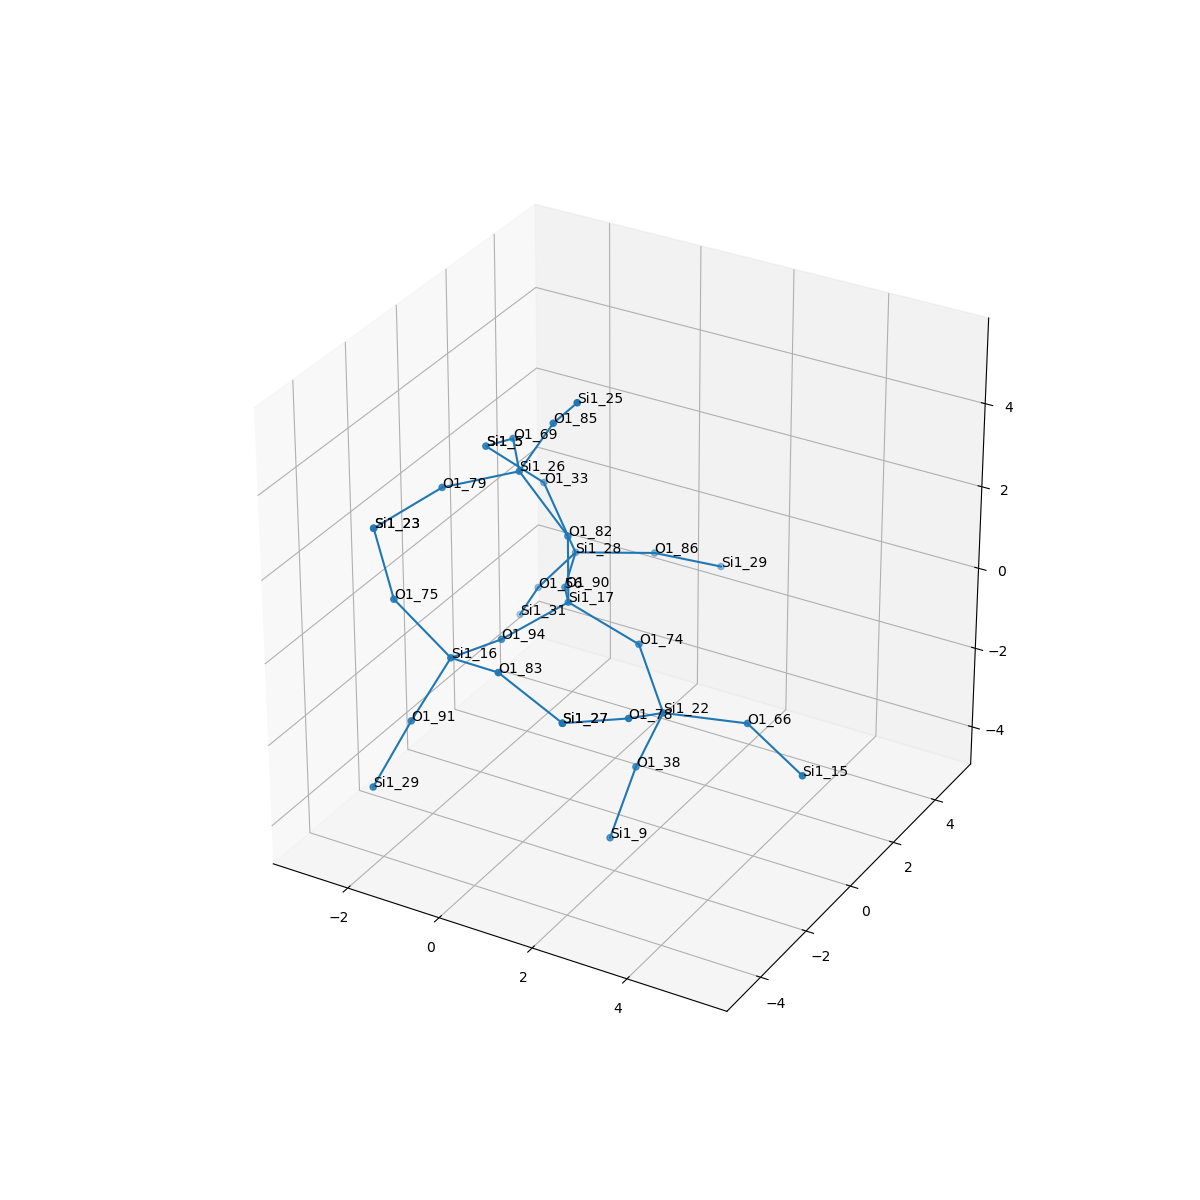

Values plotted in this chart, from the file beside it:
, neighbor_num, isite, atom, x, y, z, front_index
0, 0, 17, Si1, 0.0, 0.0, 0.0, 
1, 1, 90, O1, -0.759, 1.319, -0.5263, 0.0
2, 1, 82, O1, 2.7755575615628914e-17, 5.551115123125783e-17, 1.613, 0.0
3, 1, 94, O1, -0.7705, -1.322, -0.5083, 0.0
4, 1, 74, O1, 1.523, 0.0, -0.5309, 0.0
5, 2, 28, Si1, -1.302, 2.836, -0.5662, 1.0
6, 2, 26, Si1, -1.061, 0.04083, 2.823, 2.0
7, 2, 16, Si1, -1.031, -2.893, -0.2574, 3.0
8, 2, 22, Si1, 2.505, -0.9267, -1.411, 4.0
9, 3, 33, O1, -2.153, 3.131, 0.7734, 5.0
10, 3, 86, O1, -0.05037, 3.844, -0.6659, 5.0
11, 3, 56, O1, -2.251, 3.031, -1.852, 5.0
12, 3, 85, O1, -0.2848, -0.02234, 4.232, 6.0
13, 3, 69, O1, -1.914, 1.404, 2.728, 6.0
14, 3, 79, O1, -2.075, -1.203, 2.701, 6.0
15, 3, 75, O1, -2.13, -3.1, 0.9054, 7.0
16, 3, 83, O1, 0.3589, -3.572, 0.1981, 7.0
17, 3, 91, O1, -1.539, -3.593, -1.616, 7.0
18, 3, 38, O1, 1.947, -0.9715, -2.921, 8.0
19, 3, 78, O1, 2.511, -2.407, -0.7763, 8.0
20, 3, 66, O1, 4.02, -0.3744, -1.435, 8.0
21, 4, 5, Si1, -2.967, 2.236, 1.839, 9.0
22, 4, 29, Si1, 0.8475, 5.024, -1.292, 10.0
23, 4, 31, Si1, -3.015, 3.674, -3.115, 11.0
24, 4, 25, Si1, 0.6205, -0.781, 5.325, 12.0
25, 4, 5, Si1, -2.967, 2.236, 1.839, 13.0
26, 4, 23, Si1, -3.039, -2.209, 1.893, 14.0
27, 4, 23, Si1, -3.039, -2.209, 1.893, 15.0
28, 4, 27, Si1, 1.837, -3.817, -0.3913, 16.0
29, 4, 29, Si1, -1.774, -4.729, -2.734, 17.0
30, 4, 9, Si1, 1.838, -1.864, -4.257, 18.0
31, 4, 27, Si1, 1.837, -3.817, -0.3913, 19.0
32, 4, 15, Si1, 5.449, -0.9518, -1.914, 20.0
